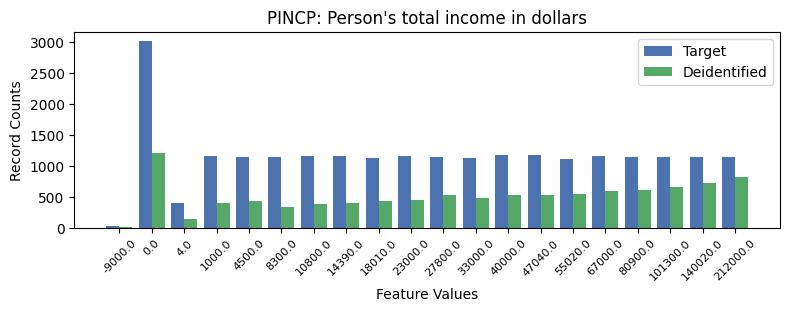

Values plotted in this chart, from the file beside it:
, PINCP, count_target, count_deidentified
0, -1, 4247, 1414
1, 1, 3007, 1217
2, 12, 1180, 541
3, 13, 1177, 530
4, 9, 1164, 458
5, 3, 1163, 413
6, 15, 1159, 592
7, 6, 1157, 388
8, 7, 1157, 408
9, 10, 1151, 531
10, 16, 1151, 613
11, 17, 1151, 667
12, 19, 1151, 831
13, 18, 1149, 735
14, 5, 1148, 342
15, 4, 1143, 442
16, 8, 1125, 442
17, 11, 1124, 488
18, 14, 1114, 548
19, 2, 405, 141
20, 0, 30, 15
